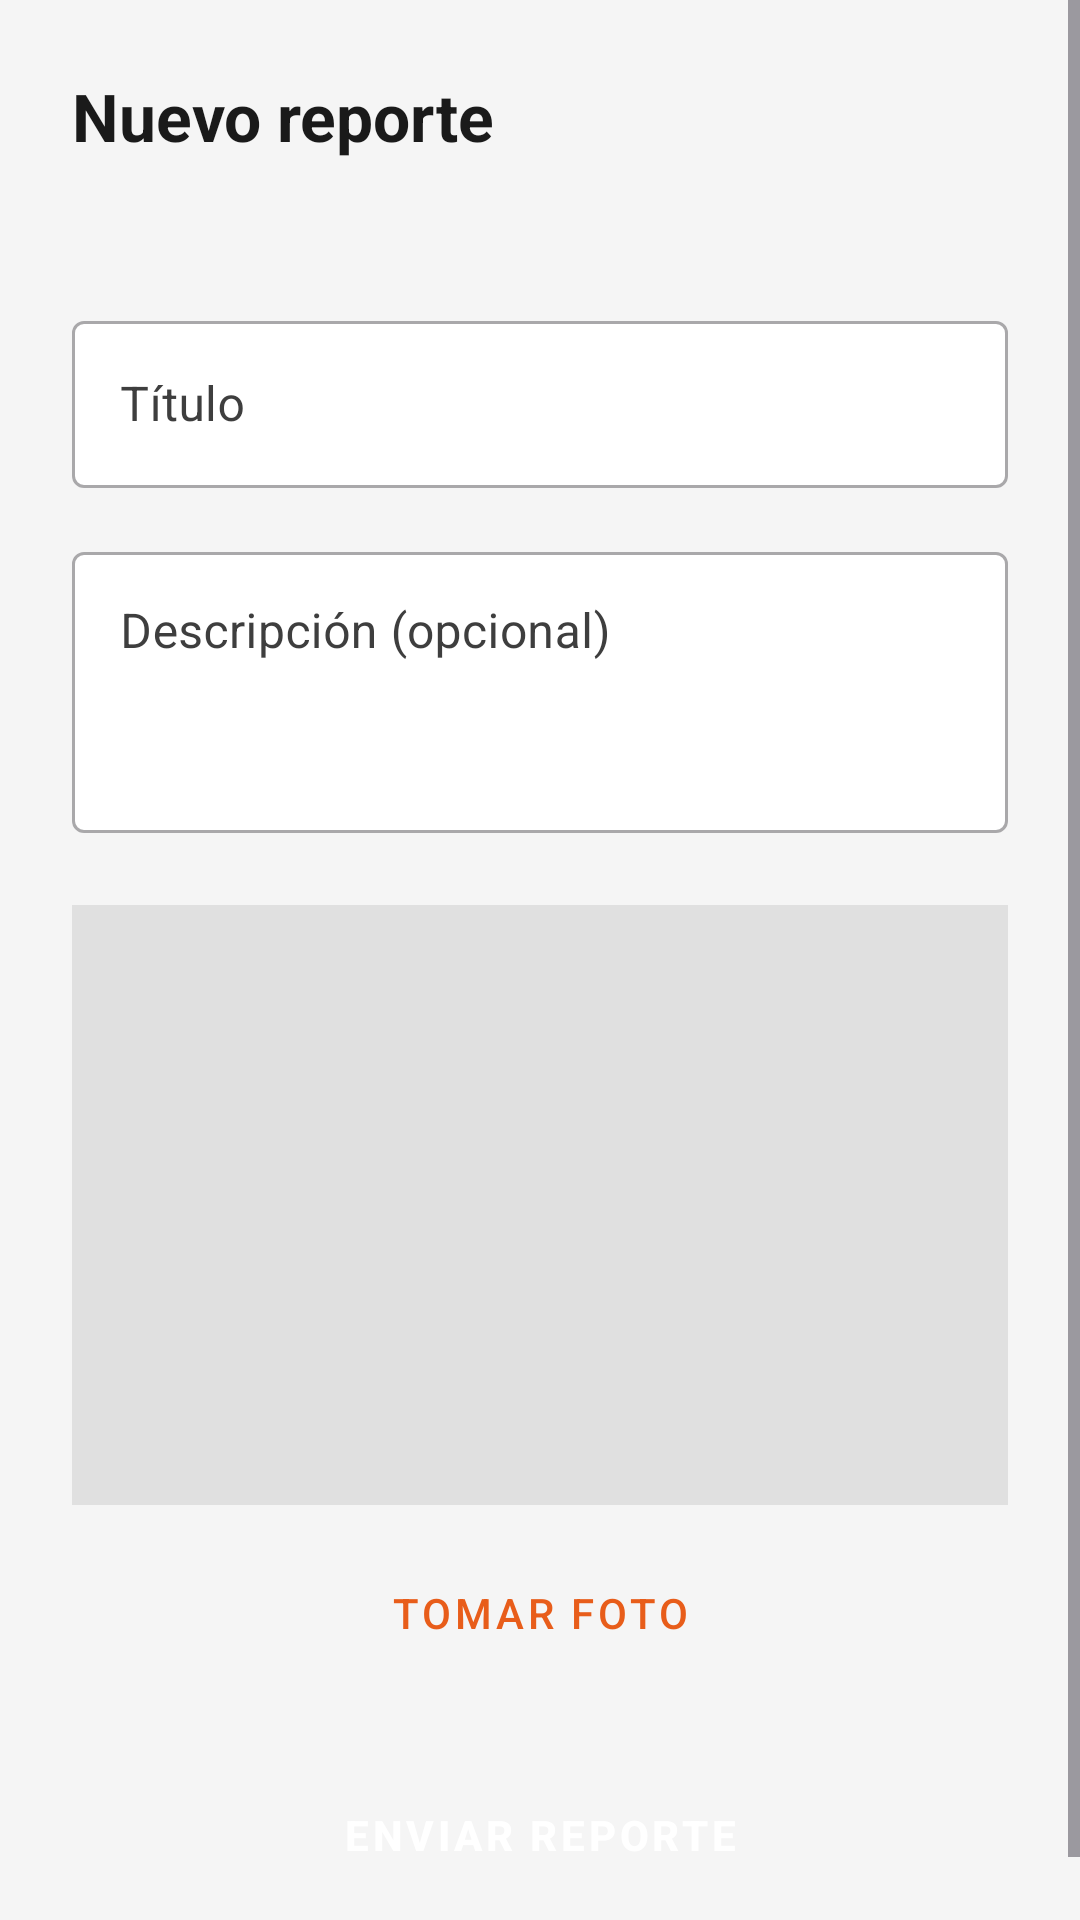

Android layout source for this screen:
<!-- AndroidManifest.xml: application theme Theme.Practica -->
<!-- res/layout/activity_reporte.xml -->
<?xml version="1.0" encoding="utf-8"?>
<ScrollView
    xmlns:android="http://schemas.android.com/apk/res/android"
    xmlns:app="http://schemas.android.com/apk/res-auto"
    android:layout_width="match_parent"
    android:layout_height="match_parent"
    android:background="#F5F5F5">

    <LinearLayout
        android:layout_width="match_parent"
        android:layout_height="wrap_content"
        android:orientation="vertical"
        android:padding="24dp">

        <TextView
            android:layout_width="wrap_content"
            android:layout_height="wrap_content"
            android:text="Nuevo reporte"
            android:textSize="22sp"
            android:textStyle="bold"
            android:textColor="#1A1A1A"
            android:layout_marginBottom="8dp" />

        <TextView
            android:id="@+id/tv_coordenadas"
            android:layout_width="wrap_content"
            android:layout_height="wrap_content"
            android:textSize="12sp"
            android:textColor="#888888"
            android:layout_marginBottom="24dp" />

        <com.google.android.material.textfield.TextInputLayout
            android:layout_width="match_parent"
            android:layout_height="wrap_content"
            android:hint="Título"
            android:textColorHint="#3E3E3E"
            app:boxBackgroundColor="#FFFFFF"
            style="@style/Widget.MaterialComponents.TextInputLayout.OutlinedBox"
            android:layout_marginBottom="16dp">

            <com.google.android.material.textfield.TextInputEditText
                android:id="@+id/et_titulo"
                android:layout_width="match_parent"
                android:layout_height="wrap_content"
                android:textColor="#000000"
                android:maxLength="100"
                android:inputType="textCapSentences" />

        </com.google.android.material.textfield.TextInputLayout>

        <com.google.android.material.textfield.TextInputLayout
            android:layout_width="match_parent"
            android:layout_height="wrap_content"
            android:hint="Descripción (opcional)"
            android:textColorHint="#3E3E3E"
            app:boxBackgroundColor="#FFFFFF"
            style="@style/Widget.MaterialComponents.TextInputLayout.OutlinedBox"
            android:layout_marginBottom="24dp">

            <com.google.android.material.textfield.TextInputEditText
                android:id="@+id/et_descripcion"
                android:layout_width="match_parent"
                android:layout_height="wrap_content"
                android:textColor="#000000"
                android:minLines="3"
                android:gravity="top"
                android:inputType="textCapSentences|textMultiLine" />

        </com.google.android.material.textfield.TextInputLayout>

        <ImageView
            android:id="@+id/iv_foto"
            android:layout_width="match_parent"
            android:layout_height="200dp"
            android:scaleType="centerCrop"
            android:background="#E0E0E0"
            android:layout_marginBottom="12dp" />

        <Button
            android:id="@+id/btn_tomar_foto"
            android:layout_width="match_parent"
            android:layout_height="48dp"
            android:text="Tomar foto"
            android:textColor="#E85D1A"
            android:backgroundTint="#FFFFFF"
            android:layout_marginBottom="24dp"
            style="@style/Widget.MaterialComponents.Button.OutlinedButton"
            app:strokeColor="#E85D1A" />

        <Button
            android:id="@+id/btn_enviar"
            android:layout_width="match_parent"
            android:layout_height="52dp"
            android:text="Enviar reporte"
            android:backgroundTint="#E85D1A"
            android:textColor="#FFFFFF"
            android:textStyle="bold"
            style="@style/Widget.MaterialComponents.Button" />

    </LinearLayout>

</ScrollView>
<!-- resources referenced by this layout -->
<resources>
  <style name="Theme.Practica" parent="Base.Theme.Practica" />
  <style name="Base.Theme.Practica" parent="Theme.Material3.DayNight.NoActionBar">
          
          
      </style>
</resources>
